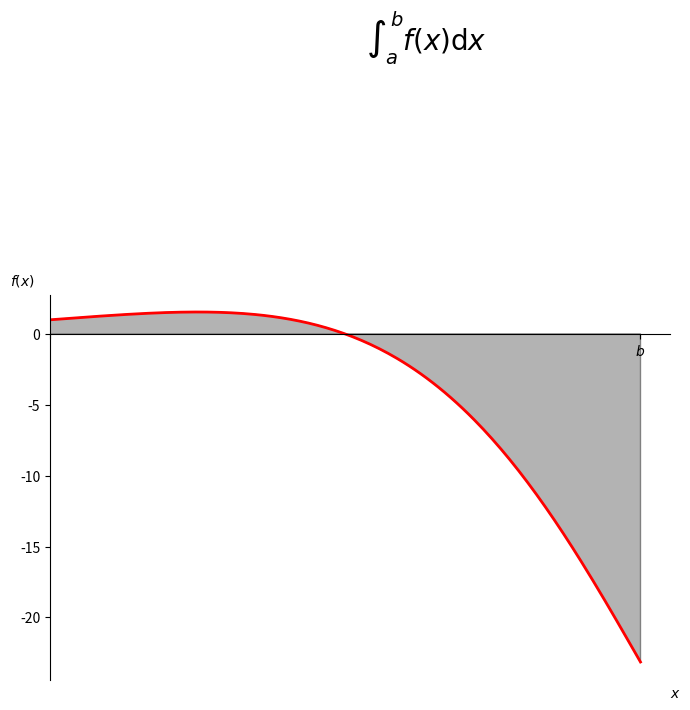

Write the Python code that produced this figure.
import numpy as np
import matplotlib.pyplot as plt
import math
from matplotlib.patches import Polygon

I = -12.0703463164
a,b = 0,math.pi
h = b - a
n = 1

f = lambda x: math.exp(x) * math.cos(x)
T2n = lambda tn,hn: 0.5*(tn+hn)

def Hn(h):
    res = 0
    for i in range(1,n+1):
        res = res + f(a + ((2*i-1)*h)/2 )
    return res*h

def Sigma(n):
    res = 0
    for k in range(1,n):
        res = res + f(a+k*h)
    return 2*res

Tn = (h/2) * (f(a)  + f(b))
while True:
    temp = T2n(Tn,Hn(h))
    print(temp,Tn,abs(temp - Tn),n)
    n = 2*n
    h = h/2
    if abs(temp - Tn) <  0.000001:
        break
    Tn = temp

print(temp,Tn,abs(temp - Tn),n)
print("---------------END------------------")
print(n/2)
print(Tn)

x = np.linspace(0,math.pi,200)
x = list(x)
y = []
for i in x:
    y.append(f(i))

fig,ax=plt.subplots(figsize=(8,5))
plt.plot(x,y,'r',linewidth=2)
# gca = 'get current axis'
# ax = plt.gca()

# spines脊梁,即图的四条框(none即没有)
ax.spines['right'].set_color('none')
ax.spines['top'].set_color('none')
# 设置x,y为那两条边框(这里x为下边框)
ax.xaxis.set_ticks_position('bottom')
ax.yaxis.set_ticks_position('left')
# x轴data(值)0时为原点
ax.spines['bottom'].set_position(('data',0))
# y轴data(值)0时为原点
ax.spines['left'].set_position(('data',0))

plt.xlim(xmin = 0)
# 表示积分的区域
verts=[(a,0)]+list(zip(x,y))+[(b,0)]
# 表示使用Polygon函数填充积分区域的面积,表面颜色是0.7,边沿颜色是0.5
poly=Polygon(verts,facecolor='0.7',edgecolor='0.5')
# 表示将填充的面积添加到图表中
ax.add_patch(poly)
# 表示在(0.5*(a+b),1)的位置给图表添加一个积分公式,字体是20,积分上下限为a~b,函数是f(x),而horizontalalignment='center'表示水平居中对齐
plt.text(2,20,r"$\int_a^b f(x)\mathrm{d}x$", horizontalalignment='center',fontsize=20)

# 分别表示给X轴和Y轴添加标签
plt.figtext(0.9,0.075,'$x$')
plt.figtext(0.075,0.9,'$f(x)$')
# 表示X轴刻度的位置
ax.set_xticks((a,b))
# 表示X轴刻度位置放置的标签内容
ax.set_xticklabels(('','$b$'))
# 表示Y轴刻度的位置
# ax.set_yticks([f(a),f(b)])
# 表示X轴刻度的位置
ax.set_xticks([a,b])
# 表示Y轴刻度位置放置的标签内容
# ax.set_yticklabels(('$f(a)$','$f(b)$'))
# 表示给图表添加网格
# plt.grid(True)

plt.show()
